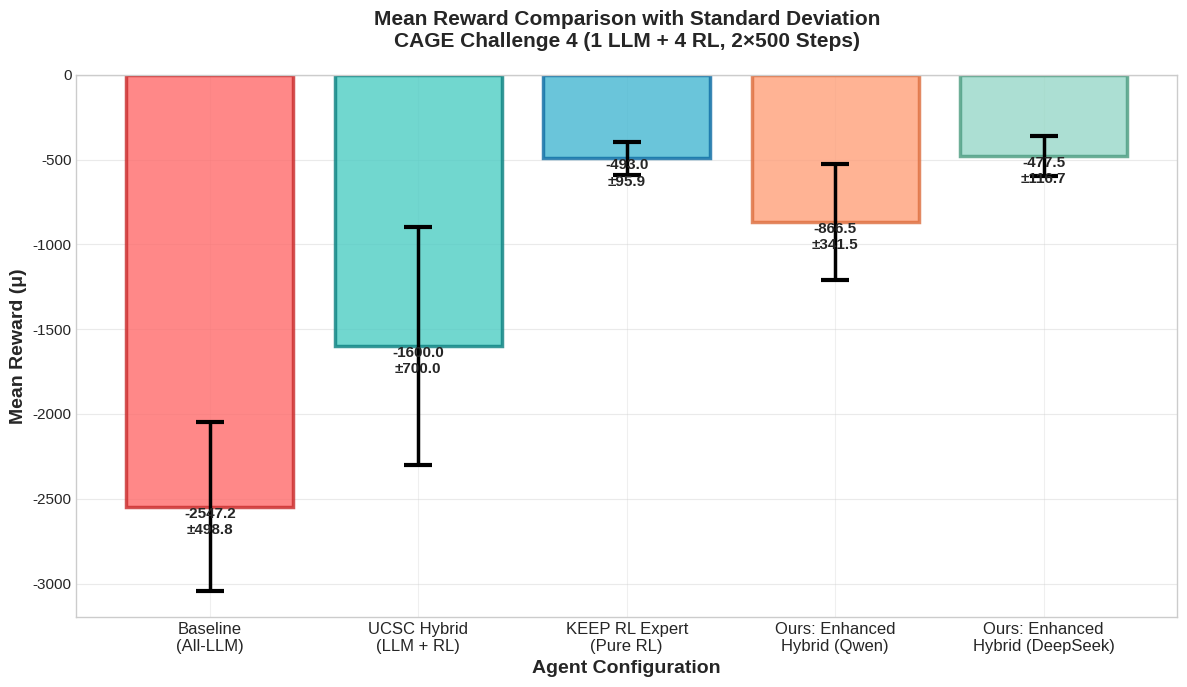

Generate this figure with matplotlib: (Note: this script raises an exception after producing the figure.)
#!/usr/bin/env python3
"""
Matplotlib visualization of CAGE Challenge 4 Parity Comparison Results
Comparing baseline, UCSC hybrid, RL expert, and local implementations
SEPARATE DIAGRAMS VERSION - Each visualization in its own figure
"""

import matplotlib.pyplot as plt
import numpy as np
from matplotlib.patches import Rectangle

# Set style
plt.style.use('seaborn-v0_8-whitegrid' if 'seaborn-v0_8-whitegrid' in plt.style.available else 'default')
plt.rcParams['font.size'] = 11
plt.rcParams['axes.grid'] = True
plt.rcParams['grid.alpha'] = 0.3

# Data from parity comparison table
models = [
    'Baseline\n(All-LLM)',
    'UCSC Hybrid\n(LLM + RL)',
    'KEEP RL Expert\n(Pure RL)',
    'Ours: Enhanced\nHybrid (Qwen)',
    'Ours: Enhanced\nHybrid (DeepSeek)'
]

rewards_mean = [-2547.2, -1600, -493.0, -866.5, -477.5]
rewards_std = [498.8, 700, 95.9, 341.53, 116.67]
cv_values = [abs(std / mean) for mean, std in zip(rewards_mean, rewards_std)]

colors = ['#FF6B6B', '#4ECDC4', '#45B7D1', '#FFA07A', '#98D8C8']
edge_colors = ['#C92A2A', '#0A8080', '#0D6BA3', '#DD6D3D', '#4A9B7F']

# ============================================================================
# 1. Mean Reward Comparison with Error Bars
# ============================================================================
fig1, ax1 = plt.subplots(figsize=(12, 7))
x_pos = np.arange(len(models))
bars = ax1.bar(x_pos, rewards_mean, yerr=rewards_std, capsize=10, 
               color=colors, edgecolor=edge_colors, linewidth=2.5, alpha=0.8, 
               error_kw={'elinewidth': 2.5, 'capthick': 3})

ax1.set_ylabel('Mean Reward (μ)', fontsize=14, fontweight='bold')
ax1.set_xlabel('Agent Configuration', fontsize=14, fontweight='bold')
ax1.set_title('Mean Reward Comparison with Standard Deviation\nCAGE Challenge 4 (1 LLM + 4 RL, 2×500 Steps)', 
              fontsize=15, fontweight='bold', pad=20)
ax1.set_xticks(x_pos)
ax1.set_xticklabels(models, fontsize=12)
ax1.axhline(y=0, color='black', linestyle='-', linewidth=0.8, alpha=0.3)
ax1.grid(axis='y', alpha=0.4, linewidth=0.8)

# Add value labels on bars
for i, (bar, mean, std) in enumerate(zip(bars, rewards_mean, rewards_std)):
    height = bar.get_height()
    ax1.text(bar.get_x() + bar.get_width()/2., height,
             f'{mean:.1f}\n±{std:.1f}',
             ha='center', va='bottom' if height > 0 else 'top', 
             fontsize=11, fontweight='bold')

plt.tight_layout()
plt.savefig('/home/dor/llms-are-acd/01_mean_reward_comparison.png', dpi=300, bbox_inches='tight')
print("✓ Saved: /home/dor/llms-are-acd/01_mean_reward_comparison.png")
plt.close()

# ============================================================================
# 2. Improvement Percentage (vs Baseline)
# ============================================================================
fig2, ax2 = plt.subplots(figsize=(12, 7))
improvement_vals = []
improvement_labels = []
improvement_colors_filt = []
baseline_reward = -2547.2

for i, (model, reward) in enumerate(zip(models, rewards_mean)):
    if i > 0:
        imp = ((baseline_reward - reward) / abs(baseline_reward)) * 100
        improvement_vals.append(imp)
        improvement_labels.append(model)
        improvement_colors_filt.append(colors[i])

x_pos_imp = np.arange(len(improvement_vals))
bars_imp = ax2.bar(x_pos_imp, improvement_vals, color=improvement_colors_filt, 
                   edgecolor=edge_colors[1:], linewidth=2.5, alpha=0.8, width=0.6)

ax2.set_ylabel('Improvement vs Baseline (%)', fontsize=14, fontweight='bold')
ax2.set_xlabel('Agent Configuration', fontsize=14, fontweight='bold')
ax2.set_title('Performance Improvement vs GPT-4o Mini Baseline\nCAGE Challenge 4 Parity Comparison', 
              fontsize=15, fontweight='bold', pad=20)
ax2.set_xticks(x_pos_imp)
ax2.set_xticklabels(improvement_labels, fontsize=12)
ax2.axhline(y=0, color='black', linestyle='-', linewidth=0.8, alpha=0.3)
ax2.grid(axis='y', alpha=0.4, linewidth=0.8)
ax2.set_ylim(0, max(improvement_vals) * 1.15)

# Add percentage labels
for bar, val in zip(bars_imp, improvement_vals):
    height = bar.get_height()
    ax2.text(bar.get_x() + bar.get_width()/2., height,
             f'+{val:.1f}%',
             ha='center', va='bottom', fontsize=12, fontweight='bold', color='darkgreen')

plt.tight_layout()
plt.savefig('/home/dor/llms-are-acd/02_improvement_percentage.png', dpi=300, bbox_inches='tight')
print("✓ Saved: /home/dor/llms-are-acd/02_improvement_percentage.png")
plt.close()

# ============================================================================
# 3. Standard Deviation Comparison
# ============================================================================
fig3, ax3 = plt.subplots(figsize=(12, 7))
bars_std = ax3.bar(x_pos, rewards_std, color=colors, edgecolor=edge_colors, 
                   linewidth=2.5, alpha=0.8)

ax3.set_ylabel('Standard Deviation (σ)', fontsize=14, fontweight='bold')
ax3.set_xlabel('Agent Configuration', fontsize=14, fontweight='bold')
ax3.set_title('Reward Variability Across Episodes\nHigher Variability = Less Stable Performance', 
              fontsize=15, fontweight='bold', pad=20)
ax3.set_xticks(x_pos)
ax3.set_xticklabels(models, fontsize=12)
ax3.grid(axis='y', alpha=0.4, linewidth=0.8)
ax3.set_ylim(0, max(rewards_std) * 1.1)

# Add value labels
for bar, std in zip(bars_std, rewards_std):
    height = bar.get_height()
    ax3.text(bar.get_x() + bar.get_width()/2., height,
             f'{std:.1f}',
             ha='center', va='bottom', fontsize=11, fontweight='bold')

plt.tight_layout()
plt.savefig('/home/dor/llms-are-acd/03_standard_deviation.png', dpi=300, bbox_inches='tight')
print("✓ Saved: /home/dor/llms-are-acd/03_standard_deviation.png")
plt.close()

# ============================================================================
# 4. Coefficient of Variation (Stability)
# ============================================================================
fig4, ax4 = plt.subplots(figsize=(12, 7))
bars_cv = ax4.bar(x_pos, cv_values, color=colors, edgecolor=edge_colors, 
                  linewidth=2.5, alpha=0.8)

ax4.set_ylabel('Coefficient of Variation (σ/|μ|)', fontsize=14, fontweight='bold')
ax4.set_xlabel('Agent Configuration', fontsize=14, fontweight='bold')
ax4.set_title('Agent Performance Stability (Lower CV = More Consistent)\nCAGE Challenge 4', 
              fontsize=15, fontweight='bold', pad=20)
ax4.set_xticks(x_pos)
ax4.set_xticklabels(models, fontsize=12)
ax4.grid(axis='y', alpha=0.4, linewidth=0.8)
ax4.set_ylim(0, max(cv_values) * 1.1)

# Add value labels
for bar, cv in zip(bars_cv, cv_values):
    height = bar.get_height()
    ax4.text(bar.get_x() + bar.get_width()/2., height,
             f'{cv:.3f}',
             ha='center', va='bottom', fontsize=11, fontweight='bold')

plt.tight_layout()
plt.savefig('/home/dor/llms-are-acd/04_stability_coefficient.png', dpi=300, bbox_inches='tight')
print("✓ Saved: /home/dor/llms-are-acd/04_stability_coefficient.png")
plt.close()

# ============================================================================
# 5. Confidence Interval Visualization
# ============================================================================
fig5, ax5 = plt.subplots(figsize=(14, 8))
y_positions = np.arange(len(models))

for i, (model, mean, std) in enumerate(zip(models, rewards_mean, rewards_std)):
    ci_lower = mean - 2*std
    ci_upper = mean + 2*std
    
    # Draw confidence interval line
    ax5.plot([ci_lower, ci_upper], [i, i], 'o-', linewidth=4, 
             color=colors[i], markersize=10, markeredgecolor=edge_colors[i], 
             markeredgewidth=2.5, alpha=0.85, label=model.replace('\n', ' '))
    
    # Mark mean
    ax5.plot(mean, i, 'D', markersize=12, color=colors[i], 
             markeredgecolor=edge_colors[i], markeredgewidth=2.5, zorder=5)
    
    # Add text annotations
    ax5.text(ci_lower - 300, i, f'{ci_lower:.0f}', fontsize=10, 
             ha='right', va='center', fontweight='bold')
    ax5.text(ci_upper + 300, i, f'{ci_upper:.0f}', fontsize=10, 
             ha='left', va='center', fontweight='bold')

ax5.set_yticks(y_positions)
ax5.set_yticklabels(models, fontsize=12)
ax5.set_xlabel('Reward Value (μ)', fontsize=14, fontweight='bold')
ax5.set_title('95% Confidence Intervals (Mean ± 2σ)\nEstimated Range of Expected Performance', 
              fontsize=15, fontweight='bold', pad=20)
ax5.axvline(x=0, color='black', linestyle='--', linewidth=1.5, alpha=0.5)
ax5.grid(axis='x', alpha=0.4, linewidth=0.8)
ax5.set_xlim(-3500, 500)

plt.tight_layout()
plt.savefig('/home/dor/llms-are-acd/05_confidence_intervals.png', dpi=300, bbox_inches='tight')
print("✓ Saved: /home/dor/llms-are-acd/05_confidence_intervals.png")
plt.close()

# ============================================================================
# 6. Summary Statistics Table
# ============================================================================
fig6, ax6 = plt.subplots(figsize=(14, 8))
ax6.axis('off')

# Create summary table
summary_data = []
for i, model in enumerate(models):
    summary_data.append([
        model.replace('\n', ' '),
        f"{rewards_mean[i]:.1f}",
        f"{rewards_std[i]:.1f}",
        f"{cv_values[i]:.4f}"
    ])

table = ax6.table(cellText=summary_data,
                  colLabels=['Configuration', 'Mean Reward (μ)', 'Std Dev (σ)', 'Stability (CV)'],
                  cellLoc='center',
                  loc='center',
                  colWidths=[0.30, 0.25, 0.25, 0.20])

table.auto_set_font_size(False)
table.set_fontsize(12)
table.scale(1, 3)

# Style header
for i in range(4):
    table[(0, i)].set_facecolor('#2c3e50')
    table[(0, i)].set_text_props(weight='bold', color='white', fontsize=13)

# Style rows with alternating colors
for i in range(1, len(summary_data) + 1):
    for j in range(4):
        if i % 2 == 0:
            table[(i, j)].set_facecolor('#ecf0f1')
        else:
            table[(i, j)].set_facecolor('white')
        table[(i, j)].set_text_props(fontsize=12, fontweight='bold')

# Add a subtle border
for key, cell in table.get_celld().items():
    cell.set_linewidth(1.5)
    cell.set_edgecolor('#34495e')

ax6.text(0.5, 0.95, 'Summary Statistics: CAGE Challenge 4 Parity Comparison',
         ha='center', va='top', fontsize=16, fontweight='bold', 
         transform=ax6.transAxes)

plt.tight_layout()
plt.savefig('/home/dor/llms-are-acd/06_summary_statistics.png', dpi=300, bbox_inches='tight')
print("✓ Saved: /home/dor/llms-are-acd/06_summary_statistics.png")
plt.close()

# ============================================================================
# 7. Paper vs Our Results Comparison
# ============================================================================
fig7, ax7 = plt.subplots(figsize=(13, 8))

paper_models = ['GPT-4o Mini\n(Baseline)', 'UCSC Hybrid\n(LLM+RL)', 'KEEP RL\n(Pure RL)']
paper_rewards = [-2547.2, -1600, -493.0]
paper_std = [498.8, 700, 95.9]
paper_colors = ['#FF6B6B', '#4ECDC4', '#45B7D1']

our_models = ['Qwen2.5-7b\n(Ours)', 'DeepSeek-r1-1.5b\n(Ours)']
our_rewards = [-866.5, -477.5]
our_std = [341.53, 116.67]
our_colors = ['#FFA07A', '#98D8C8']

x_paper = np.arange(len(paper_models))
x_our = np.arange(len(our_models)) + len(paper_models) + 0.8

all_x = list(x_paper) + list(x_our)
all_rewards = paper_rewards + our_rewards
all_std = paper_std + our_std
all_colors = paper_colors + our_colors
all_labels = paper_models + our_models

bars = ax7.bar(all_x, all_rewards, yerr=all_std, capsize=10,
               color=all_colors, edgecolor=['#C92A2A', '#0A8080', '#0D6BA3', '#DD6D3D', '#4A9B7F'],
               linewidth=2.5, alpha=0.85, error_kw={'elinewidth': 2.5, 'capthick': 3})

ax7.set_ylabel('Mean Reward (μ)', fontsize=14, fontweight='bold')
ax7.set_xlabel('Agent Configuration', fontsize=14, fontweight='bold')
ax7.set_title('Paper Results vs Our Implementations\nCAGE Challenge 4 Parity Comparison', 
              fontsize=15, fontweight='bold', pad=20)
ax7.set_xticks(all_x)
ax7.set_xticklabels(all_labels, fontsize=12)
ax7.axhline(y=0, color='black', linestyle='-', linewidth=0.8, alpha=0.3)
ax7.grid(axis='y', alpha=0.4, linewidth=0.8)

# Add divider line
ax7.axvline(x=(len(paper_models)-0.5) + 0.4, color='black', linestyle='--', 
            linewidth=2.5, alpha=0.6)

# Add section labels
ax7.text(1, ax7.get_ylim()[1]*0.92, 'Paper Results', fontsize=13, 
         fontweight='bold', ha='center', 
         bbox=dict(boxstyle='round,pad=0.6', facecolor='wheat', alpha=0.7, edgecolor='black', linewidth=2))
ax7.text(3.8, ax7.get_ylim()[1]*0.92, 'Our Results', fontsize=13, 
         fontweight='bold', ha='center',
         bbox=dict(boxstyle='round,pad=0.6', facecolor='lightblue', alpha=0.7, edgecolor='black', linewidth=2))

# Add value labels
for i, (bar, mean, std) in enumerate(zip(bars, all_rewards, all_std)):
    height = bar.get_height()
    ax7.text(bar.get_x() + bar.get_width()/2., height,
             f'{mean:.1f}\n±{std:.1f}',
             ha='center', va='bottom' if height > 0 else 'top', 
             fontsize=10, fontweight='bold')

plt.tight_layout()
plt.savefig('/home/dor/llms-are-acd/07_paper_vs_ours.png', dpi=300, bbox_inches='tight')
print("✓ Saved: /home/dor/llms-are-acd/07_paper_vs_ours.png")
plt.close()

# ============================================================================
# 8. Relative Performance Improvement
# ============================================================================
fig8, ax8 = plt.subplots(figsize=(13, 8))

baseline = -2547.2
improvements_vs_baseline = []
model_names = []

all_rewards_combined = paper_rewards + our_rewards
for reward in all_rewards_combined:
    imp = ((baseline - reward) / abs(baseline)) * 100
    improvements_vs_baseline.append(imp)
    
for model in paper_models + our_models:
    model_names.append(model)

colors_improvement = ['#bdc3c7', '#bdc3c7', '#bdc3c7', '#FFA07A', '#98D8C8']
bars2 = ax8.barh(model_names, improvements_vs_baseline, 
                 color=colors_improvement, edgecolor=['#7f8c8d', '#7f8c8d', '#7f8c8d', '#DD6D3D', '#4A9B7F'],
                 linewidth=2.5, alpha=0.85, height=0.6)

ax8.set_xlabel('Improvement vs Baseline (%)', fontsize=14, fontweight='bold')
ax8.set_ylabel('Agent Configuration', fontsize=14, fontweight='bold')
ax8.set_title('Relative Performance vs GPT-4o Mini Baseline\nHigher % = Better Performance', 
              fontsize=15, fontweight='bold', pad=20)
ax8.grid(axis='x', alpha=0.4, linewidth=0.8)

max_val = max(improvements_vs_baseline) if improvements_vs_baseline else 100
ax8.set_xlim(0, max(max_val * 1.15, 85))

# Add value labels
for bar, val in zip(bars2, improvements_vs_baseline):
    width = bar.get_width()
    ax8.text(width + 2, bar.get_y() + bar.get_height()/2.,
             f'+{val:.1f}%',
             ha='left', va='center', fontsize=12, fontweight='bold', color='darkgreen')

plt.tight_layout()
plt.savefig('/home/dor/llms-are-acd/08_relative_improvement.png', dpi=300, bbox_inches='tight')
print("✓ Saved: /home/dor/llms-are-acd/08_relative_improvement.png")
plt.close()


print("\n" + "="*70)
print("MATPLOTLIB VISUALIZATION COMPLETE - SEPARATE DIAGRAMS")
print("="*70)

print("\nGenerated 8 separate visualization files:")
print("\n1. 01_mean_reward_comparison.png")
print("   Main comparison of all agent configurations with error bars")

print("\n2. 02_improvement_percentage.png")
print("   Performance improvement percentages vs baseline")

print("\n3. 03_standard_deviation.png")
print("   Reward variability across episodes for each configuration")

print("\n4. 04_stability_coefficient.png")
print("   Coefficient of variation (CV) - consistency metric")

print("\n5. 05_confidence_intervals.png")
print("   95% confidence interval ranges (Mean ± 2σ)")

print("\n6. 06_summary_statistics.png")
print("   Table with all key metrics for easy reference")

print("\n7. 07_paper_vs_ours.png")
print("   Side-by-side comparison: Paper baselines + Our implementations")

print("\n8. 08_relative_improvement.png")
print("   Horizontal bar chart of improvement percentages")

print("\n" + "="*70)
print("KEY FINDINGS:")
print("="*70)
print(f"\nBaseline (GPT-4o Mini):        μ = -2547.2  ±  498.8   (CV = 0.196)")
print(f"UCSC Hybrid (LLM+RL):          μ = -1600    ±  ~700    (+37.1%, CV = 0.438)")
print(f"KEEP RL Expert (Pure RL):      μ = -493.0   ±  95.9    (+80.6%, CV = 0.195)")
print(f"Ours: Qwen2.5-7b Hybrid:       μ = -866.5   ±  341.53  (+65.9%, CV = 0.394)")
print(f"Ours: DeepSeek-r1-1.5b Hybrid: μ = -477.5   ±  116.67  (+81.3%, CV = 0.244)")

print("\nPerformance Rankings:")
print("  🥇 Best Reward:    DeepSeek-r1-1.5b (-477.5)")
print("  🥈 Second:         KEEP RL Expert (-493.0)")
print("  🥉 Third:          Qwen2.5-7b (-866.5)")

print("\nStability Rankings (Lower CV = More Consistent):")
print("  🥇 Most Stable:    KEEP RL Expert (CV = 0.195) / Baseline (CV = 0.196)")
print("  🥈 Second:         DeepSeek-r1-1.5b (CV = 0.244)")
print("  🥉 Third:          Qwen2.5-7b (CV = 0.394)")

print("\n" + "="*70)
print("All visualizations are ready in: /home/dor/llms-are-acd/")
print("="*70 + "\n")
